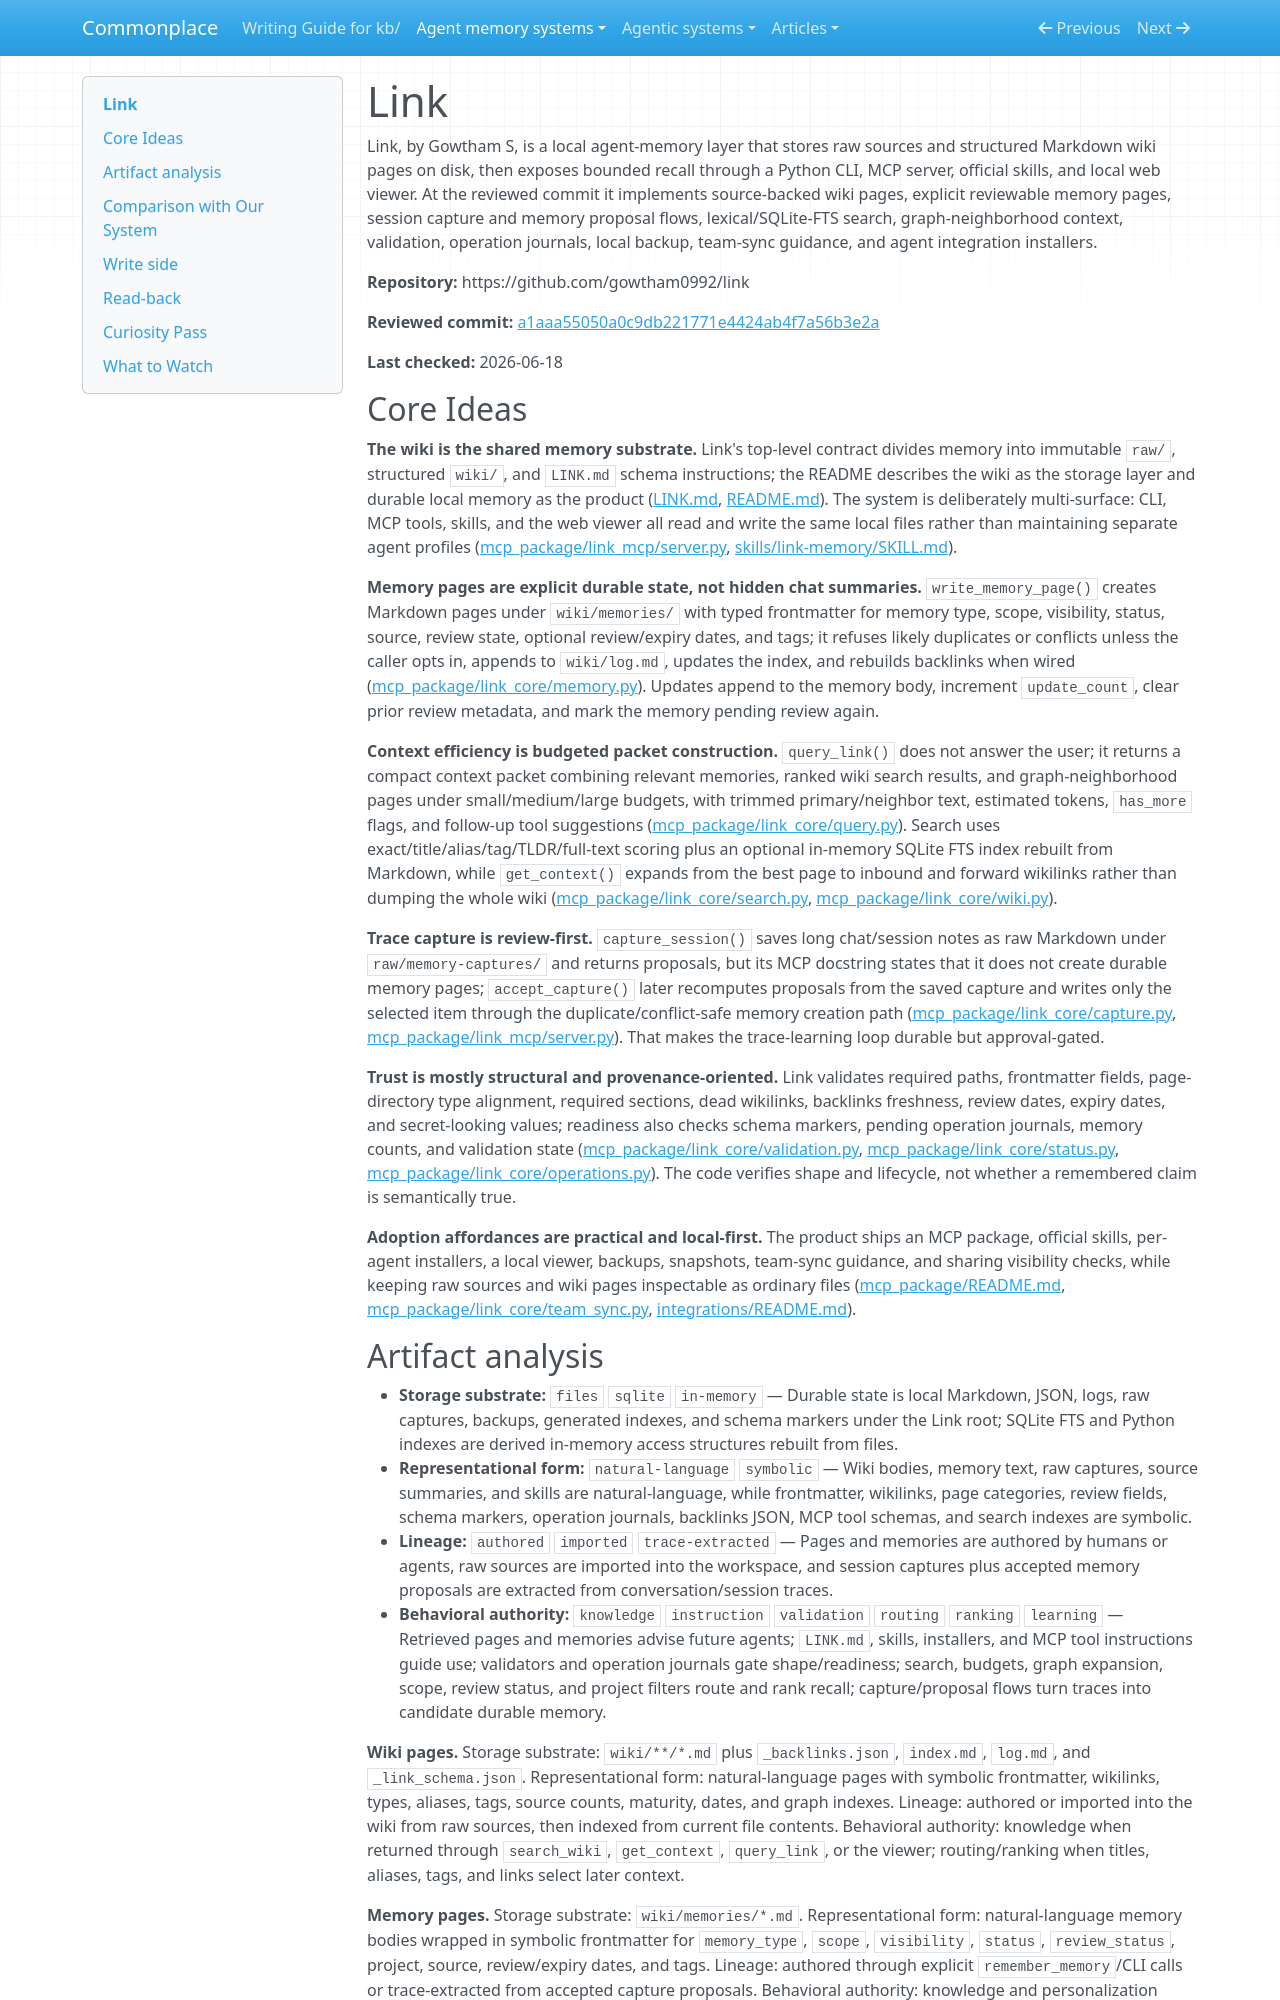

repository: zby/commonplace · page: agent-memory-systems/reviews/link/index.html · generator: mkdocs

---
description: "Link review: local Markdown wiki memory with raw captures, reviewed memory pages, bounded query packets, MCP/CLI skills, validation, and local viewer"
type: agent-memory-systems/types/agent-memory-system-review.md
source-tier: code-grounded
tags: [trace-learning]
last-checked: "2026-06-18"
---

# Link

Link, by Gowtham S, is a local agent-memory layer that stores raw sources and structured Markdown wiki pages on disk, then exposes bounded recall through a Python CLI, MCP server, official skills, and local web viewer. At the reviewed commit it implements source-backed wiki pages, explicit reviewable memory pages, session capture and memory proposal flows, lexical/SQLite-FTS search, graph-neighborhood context, validation, operation journals, local backup, team-sync guidance, and agent integration installers.

**Repository:** https://github.com/gowtham0992/link

**Reviewed commit:** [a1aaa55050a0c9db221771e4424ab4f7a56b3e2a](https://github.com/gowtham0992/link/commit/a1aaa55050a0c9db221771e4424ab4f7a56b3e2a)

**Last checked:** 2026-06-18

## Core Ideas

**The wiki is the shared memory substrate.** Link's top-level contract divides memory into immutable `raw/`, structured `wiki/`, and `LINK.md` schema instructions; the README describes the wiki as the storage layer and durable local memory as the product ([LINK.md](https://github.com/gowtham0992/link/blob/a1aaa55050a0c9db221771e4424ab4f7a56b3e2a/LINK.md), [README.md](https://github.com/gowtham0992/link/blob/a1aaa55050a0c9db221771e4424ab4f7a56b3e2a/README.md)). The system is deliberately multi-surface: CLI, MCP tools, skills, and the web viewer all read and write the same local files rather than maintaining separate agent profiles ([mcp_package/link_mcp/server.py](https://github.com/gowtham0992/link/blob/a1aaa55050a0c9db221771e4424ab4f7a56b3e2a/mcp_package/link_mcp/server.py), [skills/link-memory/SKILL.md](https://github.com/gowtham0992/link/blob/a1aaa55050a0c9db221771e4424ab4f7a56b3e2a/skills/link-memory/SKILL.md)).

**Memory pages are explicit durable state, not hidden chat summaries.** `write_memory_page()` creates Markdown pages under `wiki/memories/` with typed frontmatter for memory type, scope, visibility, status, source, review state, optional review/expiry dates, and tags; it refuses likely duplicates or conflicts unless the caller opts in, appends to `wiki/log.md`, updates the index, and rebuilds backlinks when wired ([mcp_package/link_core/memory.py](https://github.com/gowtham0992/link/blob/a1aaa55050a0c9db221771e4424ab4f7a56b3e2a/mcp_package/link_core/memory.py)). Updates append to the memory body, increment `update_count`, clear prior review metadata, and mark the memory pending review again.

**Context efficiency is budgeted packet construction.** `query_link()` does not answer the user; it returns a compact context packet combining relevant memories, ranked wiki search results, and graph-neighborhood pages under small/medium/large budgets, with trimmed primary/neighbor text, estimated tokens, `has_more` flags, and follow-up tool suggestions ([mcp_package/link_core/query.py](https://github.com/gowtham0992/link/blob/a1aaa55050a0c9db221771e4424ab4f7a56b3e2a/mcp_package/link_core/query.py)). Search uses exact/title/alias/tag/TLDR/full-text scoring plus an optional in-memory SQLite FTS index rebuilt from Markdown, while `get_context()` expands from the best page to inbound and forward wikilinks rather than dumping the whole wiki ([mcp_package/link_core/search.py](https://github.com/gowtham0992/link/blob/a1aaa55050a0c9db221771e4424ab4f7a56b3e2a/mcp_package/link_core/search.py), [mcp_package/link_core/wiki.py](https://github.com/gowtham0992/link/blob/a1aaa55050a0c9db221771e4424ab4f7a56b3e2a/mcp_package/link_core/wiki.py)).

**Trace capture is review-first.** `capture_session()` saves long chat/session notes as raw Markdown under `raw/memory-captures/` and returns proposals, but its MCP docstring states that it does not create durable memory pages; `accept_capture()` later recomputes proposals from the saved capture and writes only the selected item through the duplicate/conflict-safe memory creation path ([mcp_package/link_core/capture.py](https://github.com/gowtham0992/link/blob/a1aaa55050a0c9db221771e4424ab4f7a56b3e2a/mcp_package/link_core/capture.py), [mcp_package/link_mcp/server.py](https://github.com/gowtham0992/link/blob/a1aaa55050a0c9db221771e4424ab4f7a56b3e2a/mcp_package/link_mcp/server.py)). That makes the trace-learning loop durable but approval-gated.

**Trust is mostly structural and provenance-oriented.** Link validates required paths, frontmatter fields, page-directory type alignment, required sections, dead wikilinks, backlinks freshness, review dates, expiry dates, and secret-looking values; readiness also checks schema markers, pending operation journals, memory counts, and validation state ([mcp_package/link_core/validation.py](https://github.com/gowtham0992/link/blob/a1aaa55050a0c9db221771e4424ab4f7a56b3e2a/mcp_package/link_core/validation.py), [mcp_package/link_core/status.py](https://github.com/gowtham0992/link/blob/a1aaa55050a0c9db221771e4424ab4f7a56b3e2a/mcp_package/link_core/status.py), [mcp_package/link_core/operations.py](https://github.com/gowtham0992/link/blob/a1aaa55050a0c9db221771e4424ab4f7a56b3e2a/mcp_package/link_core/operations.py)). The code verifies shape and lifecycle, not whether a remembered claim is semantically true.

**Adoption affordances are practical and local-first.** The product ships an MCP package, official skills, per-agent installers, a local viewer, backups, snapshots, team-sync guidance, and sharing visibility checks, while keeping raw sources and wiki pages inspectable as ordinary files ([mcp_package/README.md](https://github.com/gowtham0992/link/blob/a1aaa55050a0c9db221771e4424ab4f7a56b3e2a/mcp_package/README.md), [mcp_package/link_core/team_sync.py](https://github.com/gowtham0992/link/blob/a1aaa55050a0c9db221771e4424ab4f7a56b3e2a/mcp_package/link_core/team_sync.py), [integrations/README.md](https://github.com/gowtham0992/link/blob/a1aaa55050a0c9db221771e4424ab4f7a56b3e2a/integrations/README.md)).
